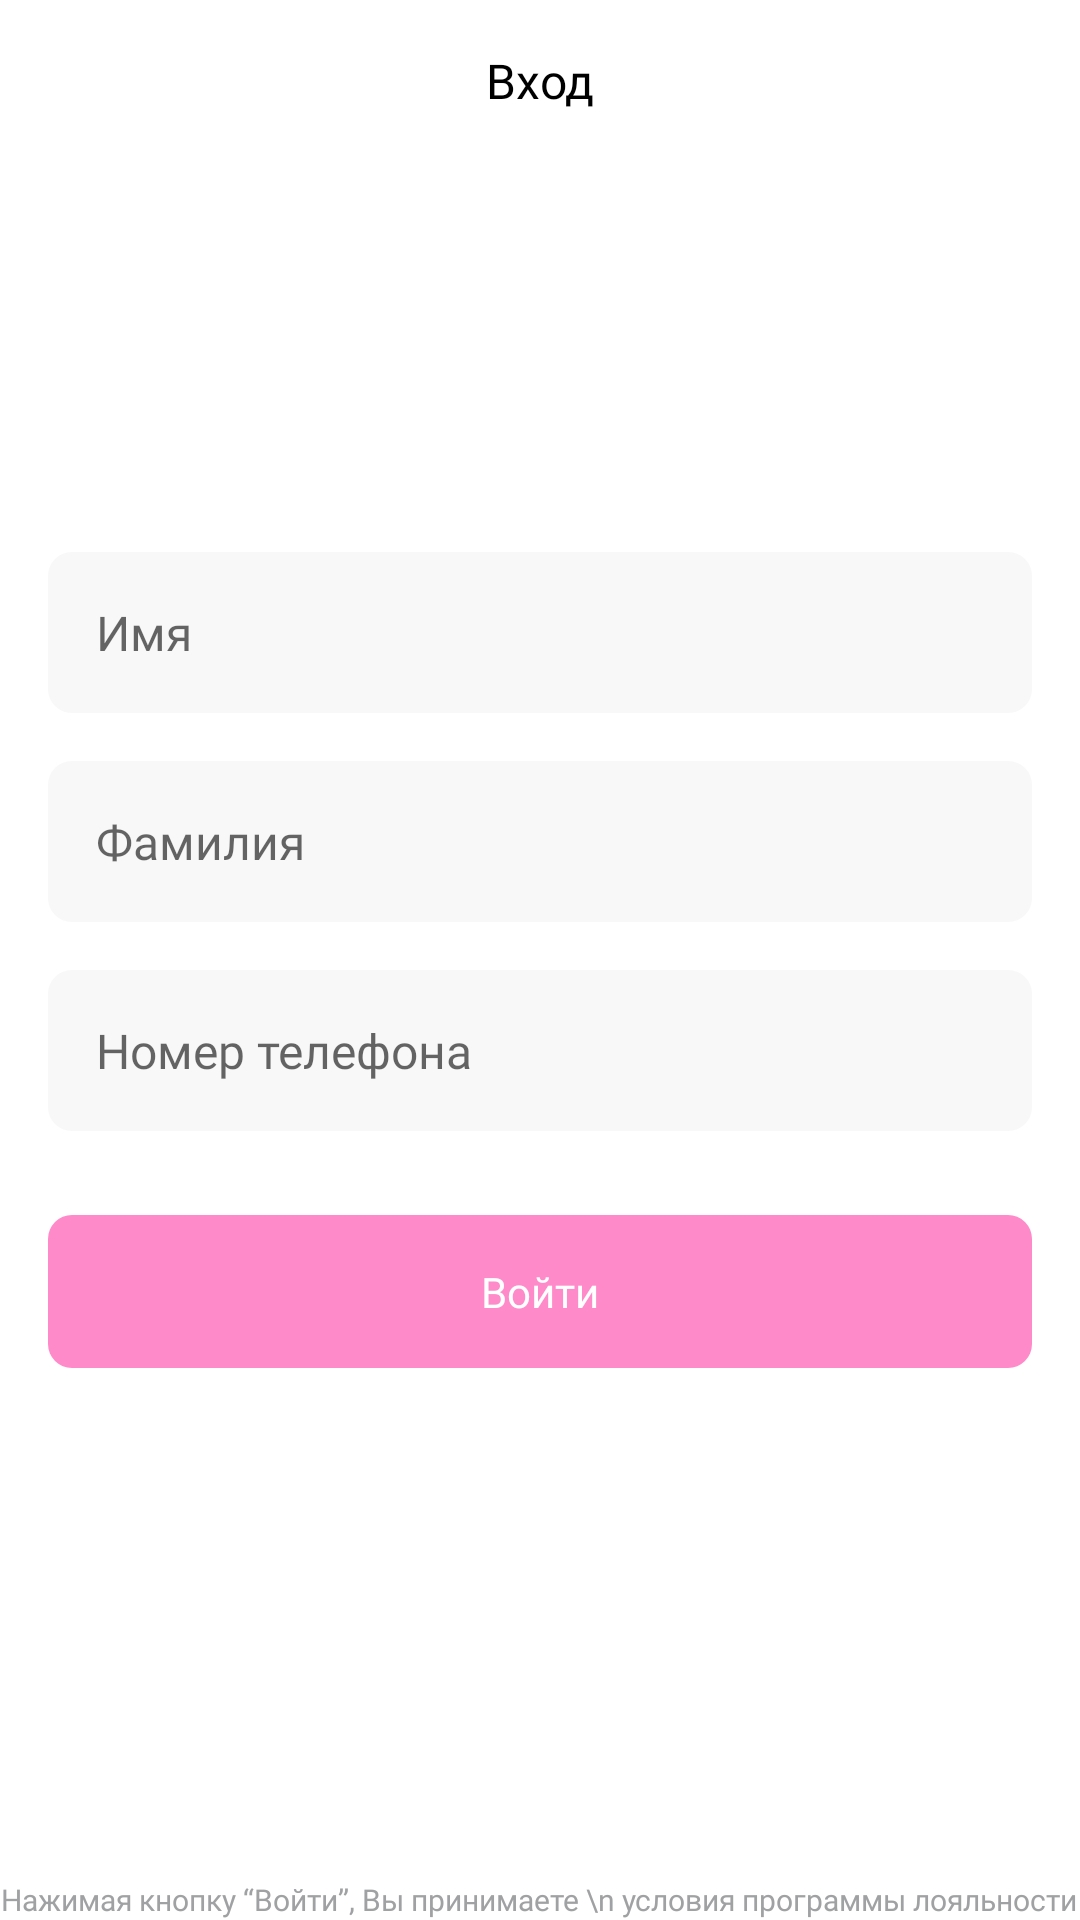

Write the Android layout XML for this screen, with the resource values it uses.
<!-- AndroidManifest.xml: application theme Theme.OnlineStore -->
<!-- res/layout/fragment_sign_up.xml -->
<?xml version="1.0" encoding="utf-8"?>
<FrameLayout xmlns:android="http://schemas.android.com/apk/res/android"
    xmlns:app="http://schemas.android.com/apk/res-auto"
    xmlns:tools="http://schemas.android.com/tools"
    android:layout_width="match_parent"
    android:layout_height="match_parent"
    tools:context=".ui.fragments.auth.sign_up.SignUpFragment">

    <com.google.android.material.textview.MaterialTextView
        style="@style/Title1"
        android:layout_width="wrap_content"
        android:layout_height="wrap_content"
        android:layout_gravity="top|center_horizontal"
        android:layout_marginTop="16dp"
        android:text="@string/title_sign_up_fragment" />

    <LinearLayout
        android:layout_width="match_parent"
        android:layout_height="wrap_content"
        android:layout_gravity="center"
        android:orientation="vertical"
        android:paddingHorizontal="16dp">

        <com.google.android.material.textfield.TextInputLayout
            android:id="@+id/til_user_name"
            style="@style/AuthTextInputLayout"
            android:layout_width="match_parent"
            android:layout_height="wrap_content">

            <com.google.android.material.textfield.TextInputEditText
                android:id="@+id/et_user_name"
                style="@style/AuthTextInputEditText"
                android:layout_width="match_parent"
                android:layout_height="wrap_content"
                android:hint="@string/hint_user_name" />

        </com.google.android.material.textfield.TextInputLayout>

        <com.google.android.material.textfield.TextInputLayout
            android:id="@+id/til_user_surname"
            style="@style/AuthTextInputLayout"
            android:layout_width="match_parent"
            android:layout_height="wrap_content"
            android:layout_marginTop="16dp">

            <com.google.android.material.textfield.TextInputEditText
                android:id="@+id/et_user_surname"
                style="@style/AuthTextInputEditText"
                android:layout_width="match_parent"
                android:layout_height="wrap_content"
                android:hint="@string/hint_user_surname" />

        </com.google.android.material.textfield.TextInputLayout>

        <com.google.android.material.textfield.TextInputLayout
            android:id="@+id/til_user_phone"
            style="@style/AuthTextInputLayout"
            android:layout_width="match_parent"
            android:layout_height="wrap_content"
            android:layout_marginTop="16dp"
            app:placeholderText="+7 ХХХ ХХХ-ХХ-ХХ"
            app:placeholderTextColor="@color/grey">

            <com.google.android.material.textfield.TextInputEditText
                android:id="@+id/et_user_phone"
                style="@style/AuthTextInputEditText"
                android:layout_width="match_parent"
                android:layout_height="wrap_content"
                android:digits="1234567890+()- "
                android:hint="@string/hint_user_phone"
                android:inputType="number"
                android:maxLength="12"
                android:maxLines="1" />

        </com.google.android.material.textfield.TextInputLayout>

        <androidx.appcompat.widget.AppCompatButton
            android:id="@+id/btn_login"
            style="@style/ButtonText2"
            android:layout_width="match_parent"
            android:layout_height="wrap_content"
            android:layout_marginTop="28dp"
            android:background="@drawable/btn_selector"
            android:paddingVertical="16dp"
            android:enabled="false"
            android:text="@string/login"
            android:textAllCaps="false"
            android:textColor="@color/white" />

    </LinearLayout>

    <com.google.android.material.textview.MaterialTextView
        style="@style/Caption1"
        android:layout_width="wrap_content"
        android:layout_height="wrap_content"
        android:layout_gravity="bottom|center_horizontal"
        android:gravity="center_horizontal"
        android:text="Нажимая кнопку “Войти”, Вы принимаете \n условия программы лояльности"
        android:textColor="@color/grey" />

</FrameLayout>
<!-- resources referenced by this layout -->
<resources>
  <color name="grey">#A0A1A3</color>
  <color name="white">#FFFFFF</color>
  <!-- drawable btn_selector (drawable) -->
  <?xml version="1.0" encoding="utf-8"?>
  <selector xmlns:android="http://schemas.android.com/apk/res/android">
      <item android:state_enabled="true">
          <shape android:shape="rectangle">
              <solid android:color="@color/pink" />
              <corners android:radius="8dp" />
          </shape>
      </item>
      <item android:state_enabled="false">
          <shape android:shape="rectangle">
              <solid android:color="@color/light_pink" />
              <corners android:radius="8dp" />
          </shape>
      </item>
  </selector>
  <string name="hint_user_name">Имя</string>
  <string name="hint_user_phone">Номер телефона</string>
  <string name="hint_user_surname">Фамилия</string>
  <string name="login">Войти</string>
  <string name="title_sign_up_fragment">Вход</string>
  <style name="AuthTextInputEditText" parent="ThemeOverlay.Material3.TextInputEditText">
          <item name="android:padding">16dp</item>
          <item name="android:background">@android:color/transparent</item>
          <item name="android:textSize">@dimen/placeholder_text</item>
          <item name="android:fontFamily">@font/sf_pro_display_regular</item>
          <item name="android:maxLines">1</item>
          <item name="android:maxLength">20</item>
      </style>
  <style name="AuthTextInputLayout" parent="Widget.Design.TextInputLayout">
          <item name="boxStrokeWidth">0dp</item>
          <item name="boxStrokeWidthFocused">0dp</item>
          <item name="hintEnabled">false</item>
          <item name="endIconMode">clear_text</item>
          <item name="endIconDrawable">@drawable/ic_clear</item>
          <item name="android:background">@drawable/et_selector</item>
      </style>
  <style name="ButtonText2" parent="BaseTextView">
          <item name="android:textSize">@dimen/button_text_2</item>
          <item name="android:fontFamily">@font/sf_pro_display_medium</item>
      </style>
  <style name="Caption1" parent="BaseTextView">
          <item name="android:textSize">@dimen/caption_1</item>
          <item name="android:fontFamily">@font/sf_pro_display_regular</item>
      </style>
  <style name="Title1" parent="BaseTextView">
          <item name="android:textSize">@dimen/title_1</item>
          <item name="android:fontFamily">@font/sf_pro_display_medium</item>
      </style>
  <color name="pink">#D62F89</color>
  <color name="light_pink">#FF8AC9</color>
  <dimen name="placeholder_text">16sp</dimen>
  <!-- drawable et_selector (drawable) -->
  <?xml version="1.0" encoding="utf-8"?>
  <selector xmlns:android="http://schemas.android.com/apk/res/android">
      <item android:state_selected="true">
          <shape android:shape="rectangle">
              <solid android:color="@color/error_red" />
              <corners android:radius="8dp" />
          </shape>
      </item>
      <item android:state_selected="false">
          <shape android:shape="rectangle">
              <solid android:color="@color/light_grey" />
              <corners android:radius="8dp" />
          </shape>
      </item>
  </selector>
  <style name="BaseTextView" parent="Widget.MaterialComponents.TextView">
          <item name="android:textColor">@color/black</item>
      </style>
  <dimen name="button_text_2">14sp</dimen>
  <dimen name="caption_1">10sp</dimen>
  <dimen name="title_1">16sp</dimen>
  <color name="purple_500">#FF6200EE</color>
  <color name="purple_700">#FF3700B3</color>
  <color name="teal_200">#FF03DAC5</color>
  <color name="teal_700">#FF018786</color>
  <color name="black">#000000</color>
  <color name="error_red">#4DFF1A1A</color>
  <color name="light_grey">#F8F8F8</color>
</resources>
